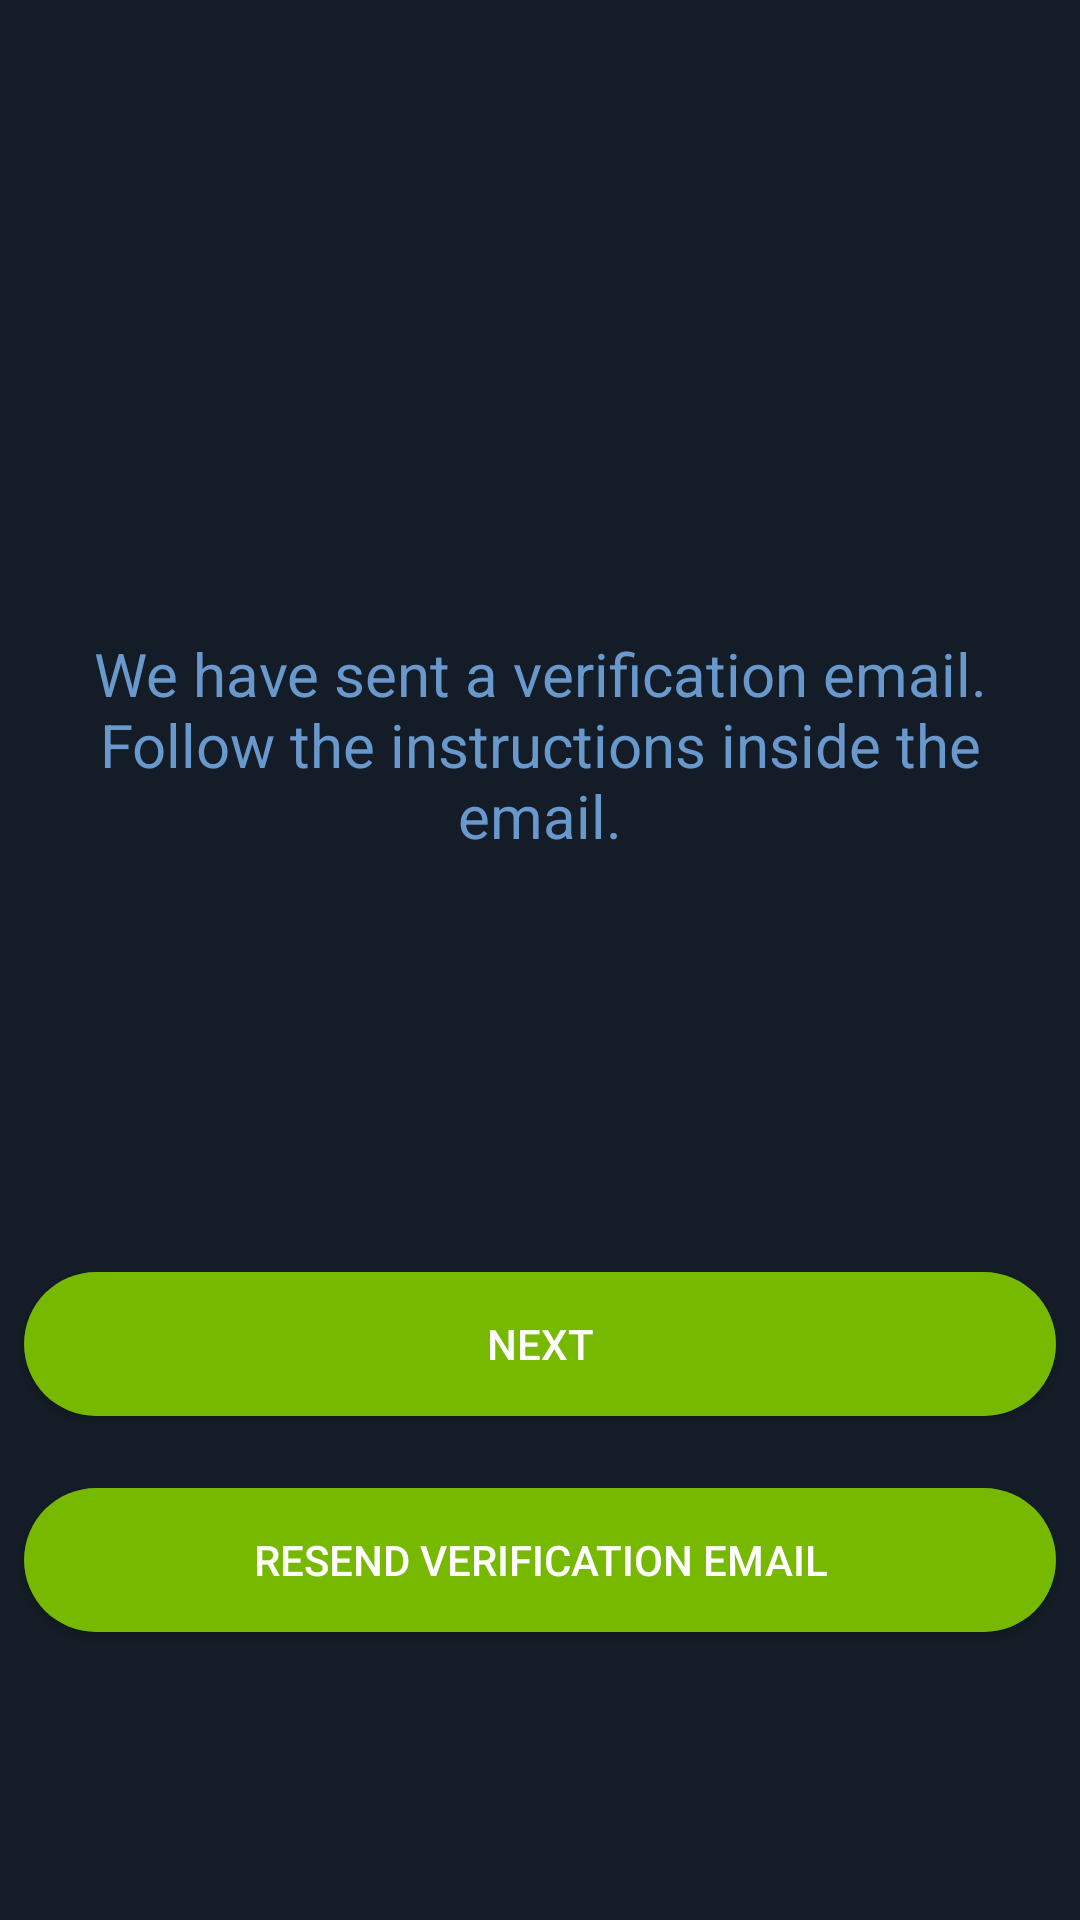

Write the Android layout XML for this screen, with the resource values it uses.
<!-- AndroidManifest.xml: application theme AppTheme -->
<!-- res/layout/activity_email_verification.xml -->
<?xml version="1.0" encoding="utf-8"?>
<android.support.constraint.ConstraintLayout xmlns:android="http://schemas.android.com/apk/res/android"
    xmlns:app="http://schemas.android.com/apk/res-auto"
    xmlns:tools="http://schemas.android.com/tools"
    android:layout_width="match_parent"
    android:layout_height="match_parent"
    tools:context=".activities.activities.EmailVerificationActivity"
    android:background="#141D27">

    <TextView
        android:id="@+id/textView"
        style="@style/default_style_textView"
        android:layout_width="0dp"
        android:layout_height="wrap_content"
        android:layout_marginStart="8dp"
        android:layout_marginTop="8dp"
        android:layout_marginEnd="8dp"
        android:layout_marginBottom="8dp"
        android:gravity="center"
        android:text="@string/email_verification_sent"
        android:textColor="#6998CC"
        app:layout_constraintBottom_toTopOf="@+id/resend_verification_email_button"
        app:layout_constraintEnd_toEndOf="parent"
        app:layout_constraintStart_toStartOf="parent"
        app:layout_constraintTop_toTopOf="parent" />

    <Button
        android:background="@drawable/round_shape"
        android:textColor="#ffffff"
        android:id="@+id/resend_verification_email_button"
        android:layout_width="match_parent"
        android:layout_height="wrap_content"
        android:layout_marginStart="8dp"
        android:layout_marginEnd="8dp"
        android:layout_marginBottom="96dp"
        android:text="@string/resend_verification_button"
        app:layout_constraintBottom_toBottomOf="parent"
        app:layout_constraintEnd_toEndOf="parent"
        app:layout_constraintHorizontal_bias="0.498"
        app:layout_constraintStart_toStartOf="parent" />

    <Button
        android:background="@drawable/round_shape"
        android:textColor="#ffffff"
        android:id="@+id/next_button_email_verification"
        android:layout_width="match_parent"
        android:layout_height="wrap_content"
        android:layout_marginStart="8dp"
        android:layout_marginTop="8dp"
        android:layout_marginEnd="8dp"
        android:layout_marginBottom="24dp"
        android:text="@string/next_button"
        app:layout_constraintBottom_toTopOf="@+id/resend_verification_email_button"
        app:layout_constraintEnd_toEndOf="parent"
        app:layout_constraintStart_toStartOf="parent"
        app:layout_constraintTop_toBottomOf="@+id/textView"
        app:layout_constraintVertical_bias="1.0" />
</android.support.constraint.ConstraintLayout>
<!-- resources referenced by this layout -->
<resources>
  <!-- drawable round_shape (drawable) -->
  <?xml version="1.0" encoding="utf-8"?>
  <shape xmlns:android="http://schemas.android.com/apk/res/android"
        android:shape="rectangle"
      >
      <solid android:color="#76B900"/>
  
  
      <corners android:radius="25dp">
      </corners>
  </shape>
  <string name="email_verification_sent">We have sent a verification email. Follow the instructions inside the email.</string>
  <string name="next_button">NEXT</string>
  <string name="resend_verification_button">RESEND VERIFICATION EMAIL</string>
  <style name="default_style_textView">
          <item name="android:textColor">#ffffff</item>
          <item name="android:textSize">20sp</item>
      </style>
  <style name="AppTheme" parent="Theme.AppCompat.Light.NoActionBar">
          
          <item name="colorPrimary">@color/colorPrimary</item>
          <item name="colorPrimaryDark">@color/colorPrimaryDark</item>
          <item name="colorAccent">#A5B253</item>
      </style>
  <!-- not gathered from this repository: default colours our renderer supplied (Android Studio template values) -->
  <color name="colorPrimary">#FF6200EE</color>
  <color name="colorPrimaryDark">#FF3700B3</color>
</resources>
